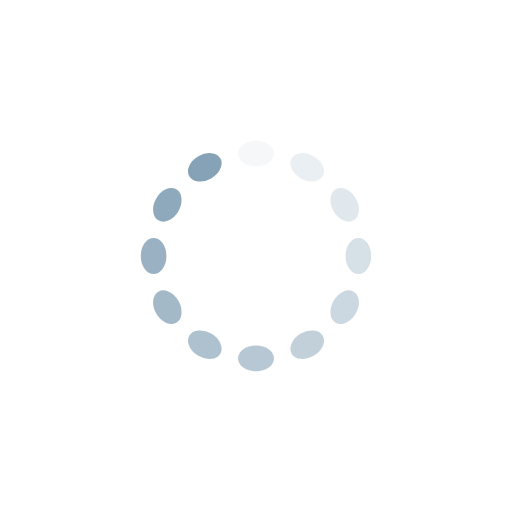
t = 0.00 s
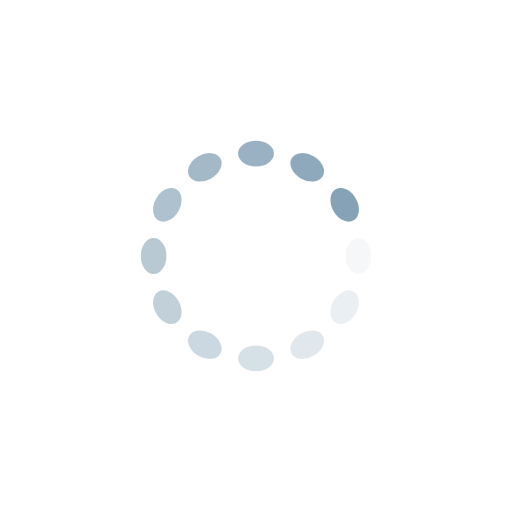
t = 0.25 s
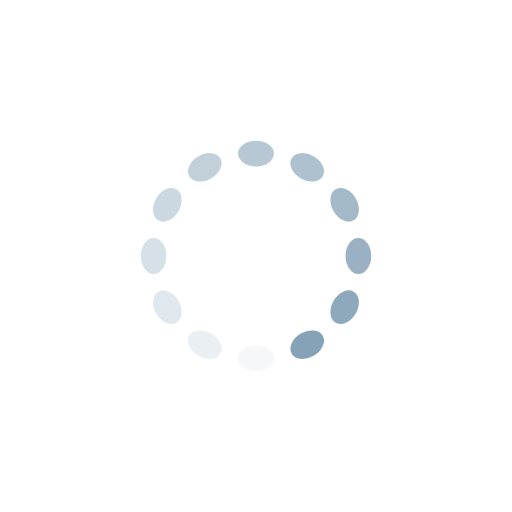
t = 0.50 s
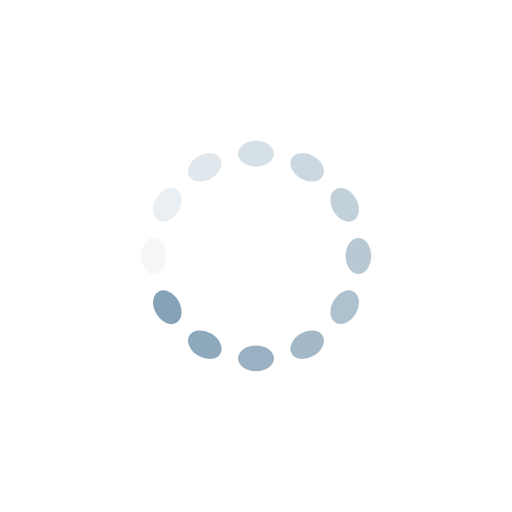
t = 0.75 s

The animated SVG that drew these frames (rendered in a browser with its animation timeline set to each time). Animation: 12 SMIL elements (animate=12); one cycle of 1.00 s, repeats indefinitely.

<?xml version="1.0" encoding="utf-8"?>
<svg xmlns="http://www.w3.org/2000/svg" xmlns:xlink="http://www.w3.org/1999/xlink" style="margin: auto; background: none; display: block; shape-rendering: auto;" width="200px" height="200px" viewBox="0 0 100 100" preserveAspectRatio="xMidYMid">
<g transform="rotate(0 50 50)">
  <rect x="46.5" y="27.5" rx="3.5" ry="2.5" width="7" height="5" fill="#85a2b6">
    <animate attributeName="opacity" values="1;0" keyTimes="0;1" dur="1s" begin="-0.9166666666666666s" repeatCount="indefinite"></animate>
  </rect>
</g><g transform="rotate(30 50 50)">
  <rect x="46.5" y="27.5" rx="3.5" ry="2.5" width="7" height="5" fill="#85a2b6">
    <animate attributeName="opacity" values="1;0" keyTimes="0;1" dur="1s" begin="-0.8333333333333334s" repeatCount="indefinite"></animate>
  </rect>
</g><g transform="rotate(60 50 50)">
  <rect x="46.5" y="27.5" rx="3.5" ry="2.5" width="7" height="5" fill="#85a2b6">
    <animate attributeName="opacity" values="1;0" keyTimes="0;1" dur="1s" begin="-0.75s" repeatCount="indefinite"></animate>
  </rect>
</g><g transform="rotate(90 50 50)">
  <rect x="46.5" y="27.5" rx="3.5" ry="2.5" width="7" height="5" fill="#85a2b6">
    <animate attributeName="opacity" values="1;0" keyTimes="0;1" dur="1s" begin="-0.6666666666666666s" repeatCount="indefinite"></animate>
  </rect>
</g><g transform="rotate(120 50 50)">
  <rect x="46.5" y="27.5" rx="3.5" ry="2.5" width="7" height="5" fill="#85a2b6">
    <animate attributeName="opacity" values="1;0" keyTimes="0;1" dur="1s" begin="-0.5833333333333334s" repeatCount="indefinite"></animate>
  </rect>
</g><g transform="rotate(150 50 50)">
  <rect x="46.5" y="27.5" rx="3.5" ry="2.5" width="7" height="5" fill="#85a2b6">
    <animate attributeName="opacity" values="1;0" keyTimes="0;1" dur="1s" begin="-0.5s" repeatCount="indefinite"></animate>
  </rect>
</g><g transform="rotate(180 50 50)">
  <rect x="46.5" y="27.5" rx="3.5" ry="2.5" width="7" height="5" fill="#85a2b6">
    <animate attributeName="opacity" values="1;0" keyTimes="0;1" dur="1s" begin="-0.4166666666666667s" repeatCount="indefinite"></animate>
  </rect>
</g><g transform="rotate(210 50 50)">
  <rect x="46.5" y="27.5" rx="3.5" ry="2.5" width="7" height="5" fill="#85a2b6">
    <animate attributeName="opacity" values="1;0" keyTimes="0;1" dur="1s" begin="-0.3333333333333333s" repeatCount="indefinite"></animate>
  </rect>
</g><g transform="rotate(240 50 50)">
  <rect x="46.5" y="27.5" rx="3.5" ry="2.5" width="7" height="5" fill="#85a2b6">
    <animate attributeName="opacity" values="1;0" keyTimes="0;1" dur="1s" begin="-0.25s" repeatCount="indefinite"></animate>
  </rect>
</g><g transform="rotate(270 50 50)">
  <rect x="46.5" y="27.5" rx="3.5" ry="2.5" width="7" height="5" fill="#85a2b6">
    <animate attributeName="opacity" values="1;0" keyTimes="0;1" dur="1s" begin="-0.16666666666666666s" repeatCount="indefinite"></animate>
  </rect>
</g><g transform="rotate(300 50 50)">
  <rect x="46.5" y="27.5" rx="3.5" ry="2.5" width="7" height="5" fill="#85a2b6">
    <animate attributeName="opacity" values="1;0" keyTimes="0;1" dur="1s" begin="-0.08333333333333333s" repeatCount="indefinite"></animate>
  </rect>
</g><g transform="rotate(330 50 50)">
  <rect x="46.5" y="27.5" rx="3.5" ry="2.5" width="7" height="5" fill="#85a2b6">
    <animate attributeName="opacity" values="1;0" keyTimes="0;1" dur="1s" begin="0s" repeatCount="indefinite"></animate>
  </rect>
</g>
<!-- [ldio] generated by https://loading.io/ --></svg>
